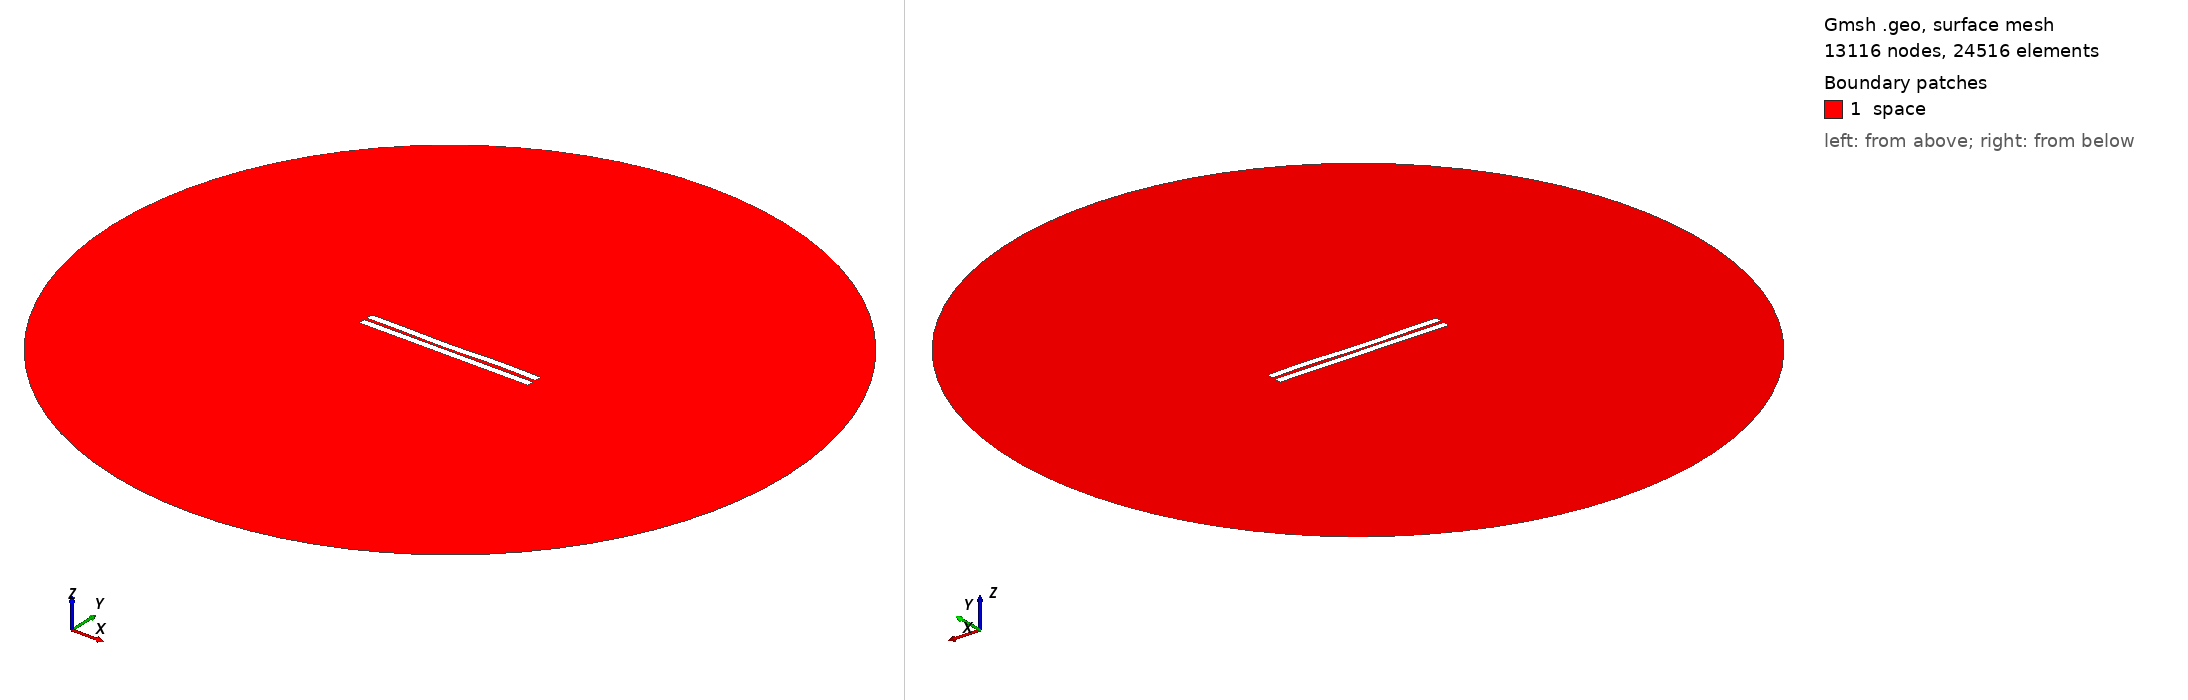

Gmsh geometry script, surface-meshed: 13116 nodes, 24516 surface elements. Boundary patches (legend numbers): 1 space. Left view from above one corner, right view from below the opposite corner. Legend entries are the model's physical surfaces. The drawing asked Gmsh for element sizes between 1% and 20% of the model's largest extent; the script's own settings can give other sizes.

=== 1005.geo (drawn) ===
//---------------------------------------
// Geometry kernel
//---------------------------------------

SetFactory("OpenCASCADE");



//---------------------------------------
// Parameters of the geometry
//---------------------------------------

// Overetch of the upper plate
overetch = 0.0;

// Distance between the plates
distance = 1.75;

// Discretization over the x axis (for the deformation)
nx = 50; 

// Length of the plate
L = 100 - overetch; 

// Number of modes
n = 4; 

// 1st mode coefficient
coeff(1) = 0.07499999999999998;
beta(1) = 0.596864 * 3.1415926535 / L;

// 2nd mode coefficient
coeff(2) = -0.15;
beta(2) = 1.49418 * 3.1415926535 / L;

// 3rd mode coefficient
coeff(3) = -0.15;
beta(3) = 2.50025 * 3.1415926535 / L;

// 4th mode coefficient
coeff(4) = 0.15;
beta(4) = 3.49999 * 3.1415926535 / L;



//---------------------------------------
// Upper plate (deformed rectangle)
//---------------------------------------

// Coordiantes of the upper plate
xmin = -50;
xmax = 50 - overetch;

// Height of the upper plate
yheight = 4 - 2 * overetch;

// Indexes of the points
UpperID[] = {};
LowerID[] = {};
LeftID[] = {};
RightID[] = {};

// Point index
p = 1;

// Horizontal edges
For i In {1:nx}
    x = xmin + (i-1)*(xmax - xmin)/(nx-1);

    y_bottom = distance / 2 + overetch;
    For j In {1:n}
        C = (Cosh(beta(j)*L) + Cos(beta(j)*L)) / (Sinh(beta(j)*L) + Sin(beta(j)*L));
        y_bottom  = y_bottom + coeff(j) * (Cosh(beta(j)*(x+50)) - Cos(beta(j)*(x+50)) - C * (Sinh(beta(j)*(x+50)) - Sin(beta(j)*(x+50))));
    EndFor

    y_top = y_bottom + yheight;

    Point(p) = {x, y_top, 0, 1.0};
    UpperID[i] = p;
    p = p + 1;

    Point(p) = {x, y_bottom, 0, 1.0};
    LowerID[i] = p;
    p = p + 1;
EndFor

// Create point lists
UpperPts[] = {}; LowerPts[] = {};
For i In {1:nx}
  UpperPts[] += {UpperID[i]};
  LowerPts[] += {LowerID[i]};
EndFor

// Build splines
Spline(1) = {UpperPts[]};
Spline(2) = {LowerPts[]};
Line(3) = {LowerPts[nx-1], UpperPts[nx-1]};
Line(4) = {LowerPts[0], UpperPts[0]};

// Build the plane surface
Curve Loop(1) = {2, 3, -1, -4};
Plane Surface(1) = {1};



//---------------------------------------
// Lower plate (rectangle)
//---------------------------------------

// Vertices
Point(1001) = {-50, -1, 0, 1.0};
Point(1002) = { 50, -1, 0, 1.0};
Point(1003) = { 50,  -5, 0, 1.0};
Point(1004) = {-50,  -5, 0, 1.0};

// Edges
Line(5) = {1001, 1002};
Line(6) = {1002, 1003};
Line(7) = {1003, 1004};
Line(8) = {1004, 1001};

// Plane surface
Line Loop(2) = {5, 6, 7, 8};
Plane Surface(2) = {2}; 



//---------------------------------------
// Outer (fictious) boundary
//---------------------------------------

// Points
Point(1005) = {0, 0, 0};       // Center
Point(1006) = {200, 0, 0};     // Start point
Point(1007) = {0, 200, 0};     // 90 degrees
Point(1008) = {-200, 0, 0};    // 180 degrees
Point(1009) = {0, -200, 0};    // 270 degrees

// Circle arcs (each needs start, center, end)
Circle(9) = {1006, 1005, 1007};
Circle(10) = {1007, 1005, 1008};
Circle(11) = {1008, 1005, 1009};
Circle(12) = {1009, 1005, 1006};

// Plane surface for the entire domain
Curve Loop(3) = {9, 10, 11, 12};
Surface(3) = {3};

// Subtract the plates from the whole domain to obtain the actual domain where we want to solve the equations
BooleanDifference{ Surface{3}; Delete; }{ Surface{1}; Surface{2}; Delete; }




//---------------------------------------
// Transfinite Lines/Curves
//---------------------------------------

// Set the number of points on the boundaries
r = 7;

// Plates
Transfinite Curve {1, 2} = 50*r Using Progression 1;
Transfinite Curve {3, 4} = 2*r Using Progression 1;
Transfinite Line {5, 7} = 50*r Using Progression 1;
Transfinite Line {6, 8} = 2*r Using Progression 1;

// Outer boundary
Transfinite Line {9, 10, 11, 12} = 20 Using Progression 1;



//---------------------------------------
// Physical groups
//---------------------------------------                

// Physical curves (boundaries)
Physical Line("force_segment", 10) = {2};
Physical Line("upper_plate", 11) = {1, 3, 4};
Physical Line("lower_plate", 12) = {5, 6, 7, 8};
Physical Line("boundary", 20) = {9, 10, 11, 12};

// Physical Surfaces
Physical Surface("space", 30) = {3};



//---------------------------------------
// 6. Generate the Mesh
//---------------------------------------

// 2D mesh generation
Mesh 2;
